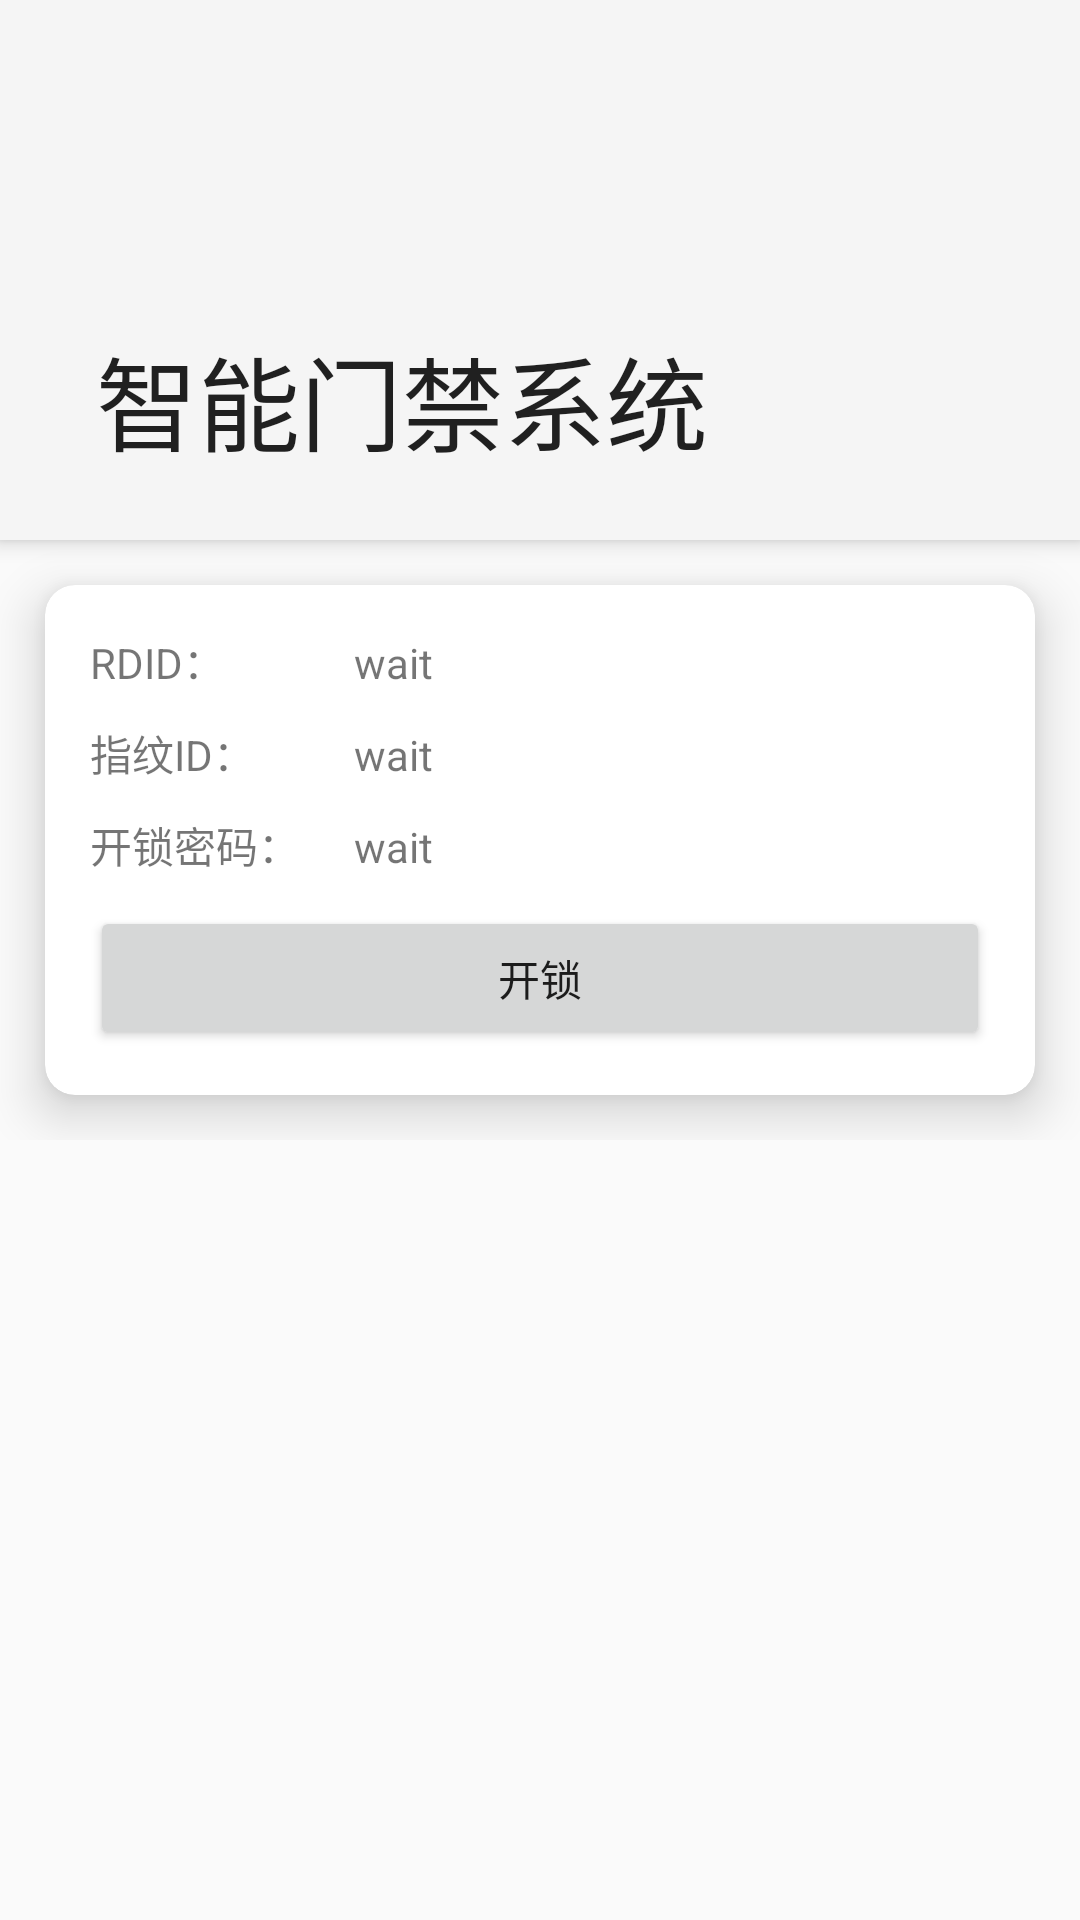

The Android layout XML behind this screen, and the referenced resources:
<!-- AndroidManifest.xml: application theme Theme.IntelligentAccessControlSystem -->
<!-- res/layout/activity_main.xml -->
<?xml version="1.0" encoding="utf-8"?>

<androidx.coordinatorlayout.widget.CoordinatorLayout xmlns:android="http://schemas.android.com/apk/res/android"
    xmlns:app="http://schemas.android.com/apk/res-auto"
    xmlns:tools="http://schemas.android.com/tools"
    android:layout_width="match_parent"
    android:layout_height="match_parent"
    android:fitsSystemWindows="true"
    tools:context=".MainActivity">

    <com.google.android.material.appbar.AppBarLayout
        android:id="@+id/app_bar"
        android:layout_width="match_parent"
        android:layout_height="180dp"
        android:fitsSystemWindows="true">

        <com.google.android.material.appbar.CollapsingToolbarLayout
            android:id="@+id/toolbar_layout"
            android:layout_width="match_parent"
            android:layout_height="match_parent"
            android:background="@drawable/shape"
            android:fitsSystemWindows="true"
            android:paddingBottom="20dp"
            app:layout_scrollFlags="exitUntilCollapsed"
            app:title="@string/app_name"
            app:toolbarId="@+id/toolbar">

            <androidx.appcompat.widget.Toolbar
                android:id="@+id/toolbar"
                android:layout_width="match_parent"
                android:layout_height="?attr/actionBarSize"
                app:layout_collapseMode="pin" />

        </com.google.android.material.appbar.CollapsingToolbarLayout>


    </com.google.android.material.appbar.AppBarLayout>


    <androidx.core.widget.NestedScrollView
        android:layout_width="match_parent"
        android:layout_height="match_parent"
        android:layout_marginBottom="10dp"
        app:layout_behavior="@string/appbar_scrolling_view_behavior">

        <LinearLayout
            android:layout_width="match_parent"
            android:layout_height="match_parent"
            android:orientation="vertical">

            <ListView
                android:id="@+id/debugView"
                android:layout_width="match_parent"
                android:layout_height="300dp"
                android:background="@color/bg"
                android:clickable="true"
                android:divider="#00FFFFFF"
                android:dividerHeight="5dp"
                android:focusable="true"
                android:nestedScrollingEnabled="true"
                android:textColor="@color/white"
                android:textSize="12sp"
                android:visibility="gone" />


            <androidx.cardview.widget.CardView
                android:layout_width="match_parent"
                android:layout_height="wrap_content"
                android:layout_margin="15dp"
                android:layout_weight="1"
                android:orientation="vertical"
                app:cardCornerRadius="10dp"
                app:cardElevation="10dp"
                app:contentPadding="10dp">

                <TableLayout
                    android:layout_width="match_parent"
                    android:layout_height="match_parent">

                    <TableRow android:layout_margin="5dp">

                        <TextView android:text="RDID：" />

                        <TextView
                            android:id="@+id/RFIDText"
                            android:layout_weight="1"
                            android:text="wait" />
                    </TableRow>

                    <TableRow android:layout_margin="5dp">

                        <TextView android:text="指纹ID：" />

                        <TextView
                            android:id="@+id/faceIDText"
                            android:layout_weight="1"
                            android:text="wait" />
                    </TableRow>

                    <TableRow android:layout_margin="5dp">

                        <TextView android:text="开锁密码：" />

                        <TextView
                            android:id="@+id/openPassword"
                            android:layout_weight="1"
                            android:text="wait" />
                    </TableRow>

                    <TableRow android:layout_margin="5dp">

                        <Button
                            android:id="@+id/openBtn"
                            android:layout_weight="1"
                            android:text="开锁" />
                    </TableRow>
                </TableLayout>
            </androidx.cardview.widget.CardView>
        </LinearLayout>
    </androidx.core.widget.NestedScrollView>
</androidx.coordinatorlayout.widget.CoordinatorLayout>
<!-- resources referenced by this layout -->
<resources>
  <color name="bg">#FF70A7F9</color>
  <color name="white">#FFFFFFFF</color>
  <string name="app_name">智能门禁系统</string>
  <style name="Theme.IntelligentAccessControlSystem" parent="Base.Theme.IntelligentAccessControlSystem" />
  <style name="Base.Theme.IntelligentAccessControlSystem" parent="Theme.MaterialComponents.DayNight.NoActionBar.Bridge">
          
          
      </style>
</resources>
